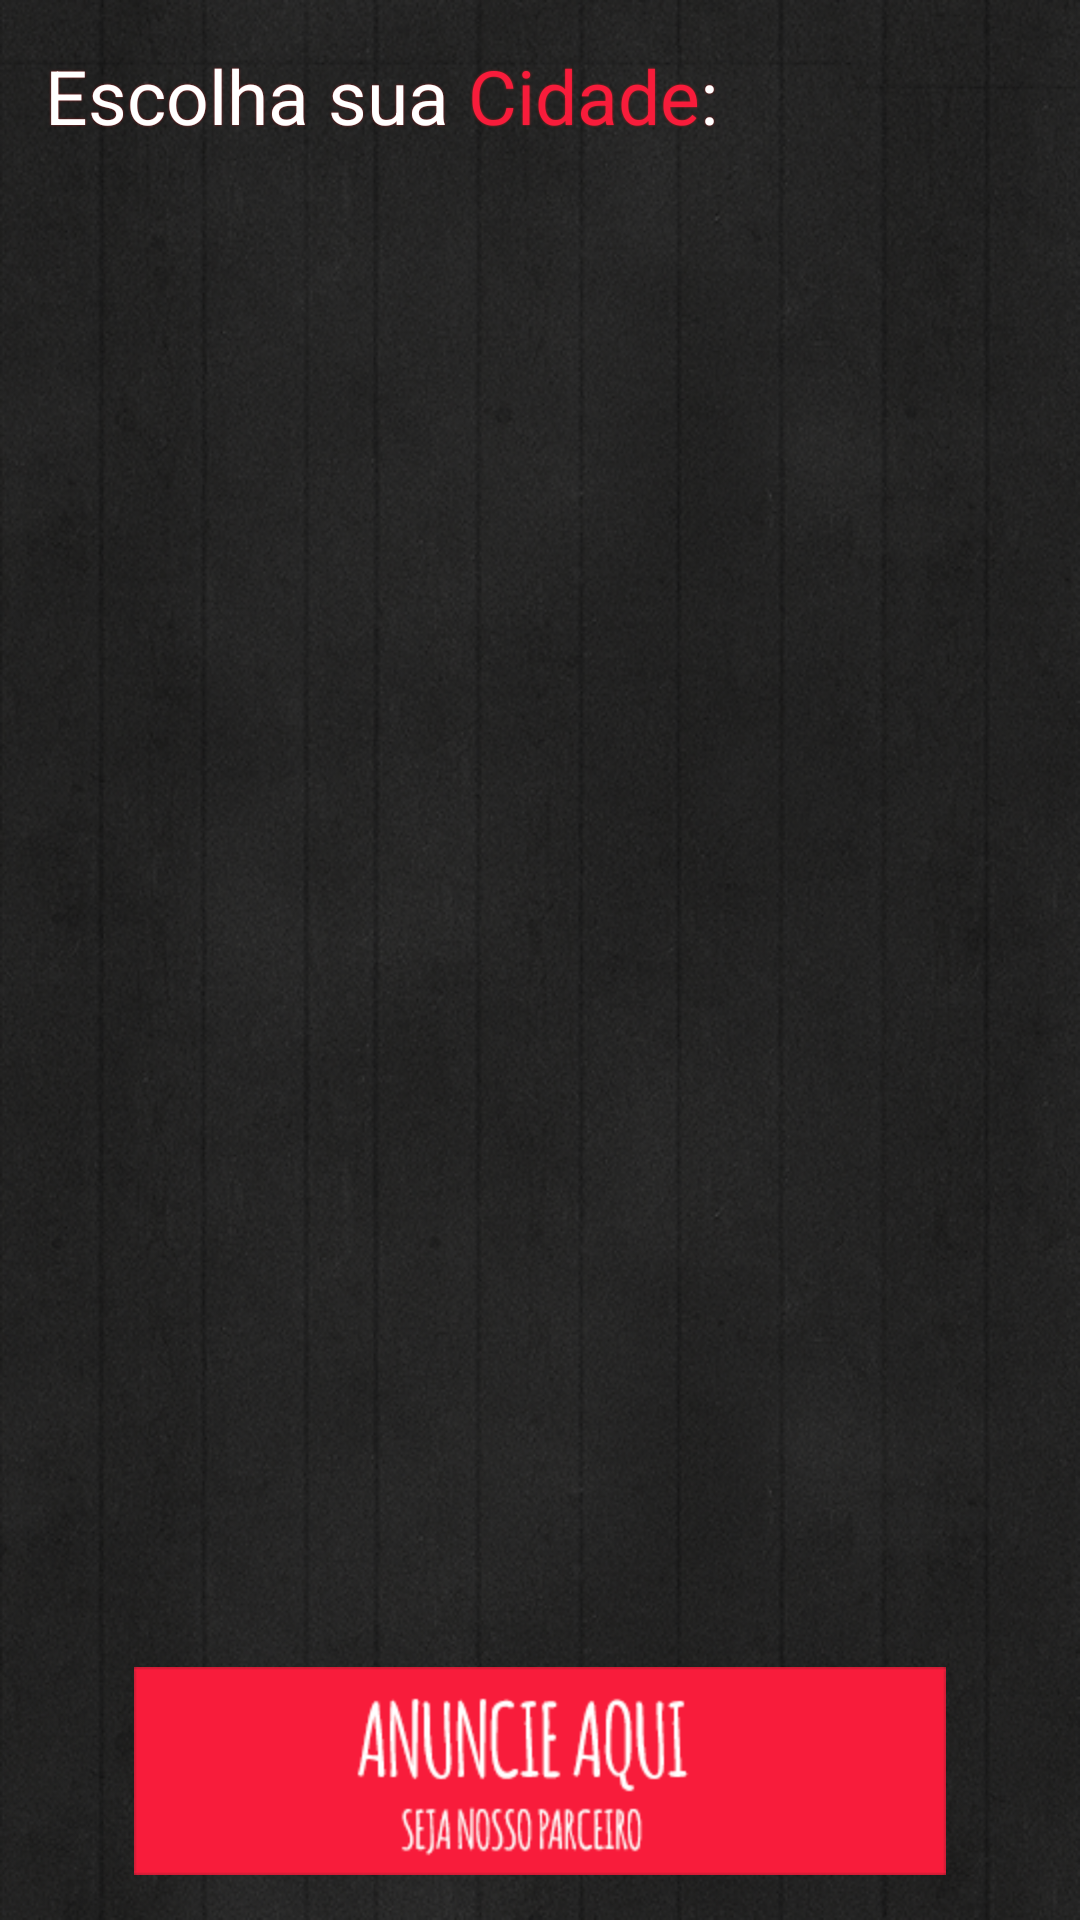

The Android layout XML behind this screen, and the referenced resources:
<!-- AndroidManifest.xml: application theme AppTheme -->
<!-- res/layout/activity_places_city.xml -->
<?xml version="1.0" encoding="utf-8"?>
<LinearLayout xmlns:android="http://schemas.android.com/apk/res/android"
    android:layout_width="match_parent"
    android:layout_height="match_parent"
    android:orientation="vertical"    
   android:background="@drawable/rs_background" >
    
    
    
    
    <LinearLayout
        android:layout_width="fill_parent"
        android:layout_height="0dp"
        android:layout_gravity="center"
        android:layout_margin="15dp"
        
        android:layout_weight="5"
        android:gravity="center_horizontal"
        android:orientation="vertical" >
        
      <LinearLayout 
          android:layout_width="fill_parent"
          android:layout_height="wrap_content"
          
          >

        <TextView
            android:id="@+id/txtChoose"
            android:layout_width="wrap_content"
            android:layout_height="wrap_content"
            android:text="@string/pt_activity_label_choose_2"
            android:textSize="25sp" 
          	android:layout_marginBottom="15dp"
          	android:textColor="#FFFFFF"
          	android:layout_gravity="left"
          			
			  android:shadowColor="#B22222"
			  android:shadowDx="0"
			  android:shadowDy="0"
			  android:shadowRadius="1"
			 
			/>
         <TextView
            android:id="@+id/txtCity"
            android:layout_width="wrap_content"
            android:layout_height="wrap_content"
            android:text=" Cidade"
            android:textSize="25sp" 
          	android:layout_marginBottom="15dp"
          	android:textColor="#f81c3b"
          	android:layout_gravity="left"
          			
			  android:shadowColor="#B22222"
			  android:shadowDx="0"
			  android:shadowDy="0"
			  android:shadowRadius="1"
			 
			/>
         
          <TextView
            android:layout_width="wrap_content"
            android:layout_height="wrap_content"
            android:text=":"
            android:textSize="25sp" 
          	android:layout_marginBottom="15dp"
          	android:textColor="#FFFFFF"
          	android:layout_gravity="left"
          			
			  android:shadowColor="#B22222"
			  android:shadowDx="0"
			  android:shadowDy="0"
			  android:shadowRadius="1"
			 
			/>
        
        </LinearLayout>
        
        
        <ListView
        	android:id="@+id/activity_places_city_listView"
        	style="@style/listview_transparent"
		
       
>
    	</ListView>
        
    </LinearLayout>
    
    
     
      		 <LinearLayout
                android:layout_width="fill_parent"
                android:layout_height="wrap_content"          
                android:orientation="horizontal"
          		android:layout_marginTop="15dp"
          		android:layout_marginBottom="15dp"  
				>		                
      		 
						
						                     <ImageView
						                     android:id="@+id/imgAd"
						                     android:layout_width="0dp"
						                     android:layout_height="wrap_content"                     
						                     android:src="@drawable/rs_box_ad"
						                     android:layout_weight="1"
						                     android:layout_gravity="center_horizontal"
						                     android:onClick="onClickAD"
						                     
						                     />
                
            </LinearLayout>
    

</LinearLayout>
<!-- resources referenced by this layout -->
<resources>
  <!-- drawable rs_background: png bitmap (drawable-hdpi, 511641 bytes) -->
  <!-- drawable rs_box_ad: png bitmap (drawable-hdpi, 9718 bytes) -->
  <string name="pt_activity_label_choose_2">Escolha sua</string>
  <style name="listview_transparent" parent="android:Theme">
  				    <item name="android:layout_width">fill_parent</item>
  				    <item name="android:layout_height">wrap_content</item>
  				    <item name="android:divider">@null</item>
  				    <item name="android:dividerHeight">0dp</item>
  				    <item name="android:background">@color/transparent</item>
  				    <item name="android:listSelector">@color/transparent</item>
  				    <item name="android:cacheColorHint">@color/transparent</item>
  				</style>
  <style name="AppTheme" parent="AppBaseTheme">
          
      </style>
  <color name="transparent">#00000000</color>
  <style name="AppBaseTheme" parent="Theme.AppCompat.Light">
          
      </style>
</resources>
